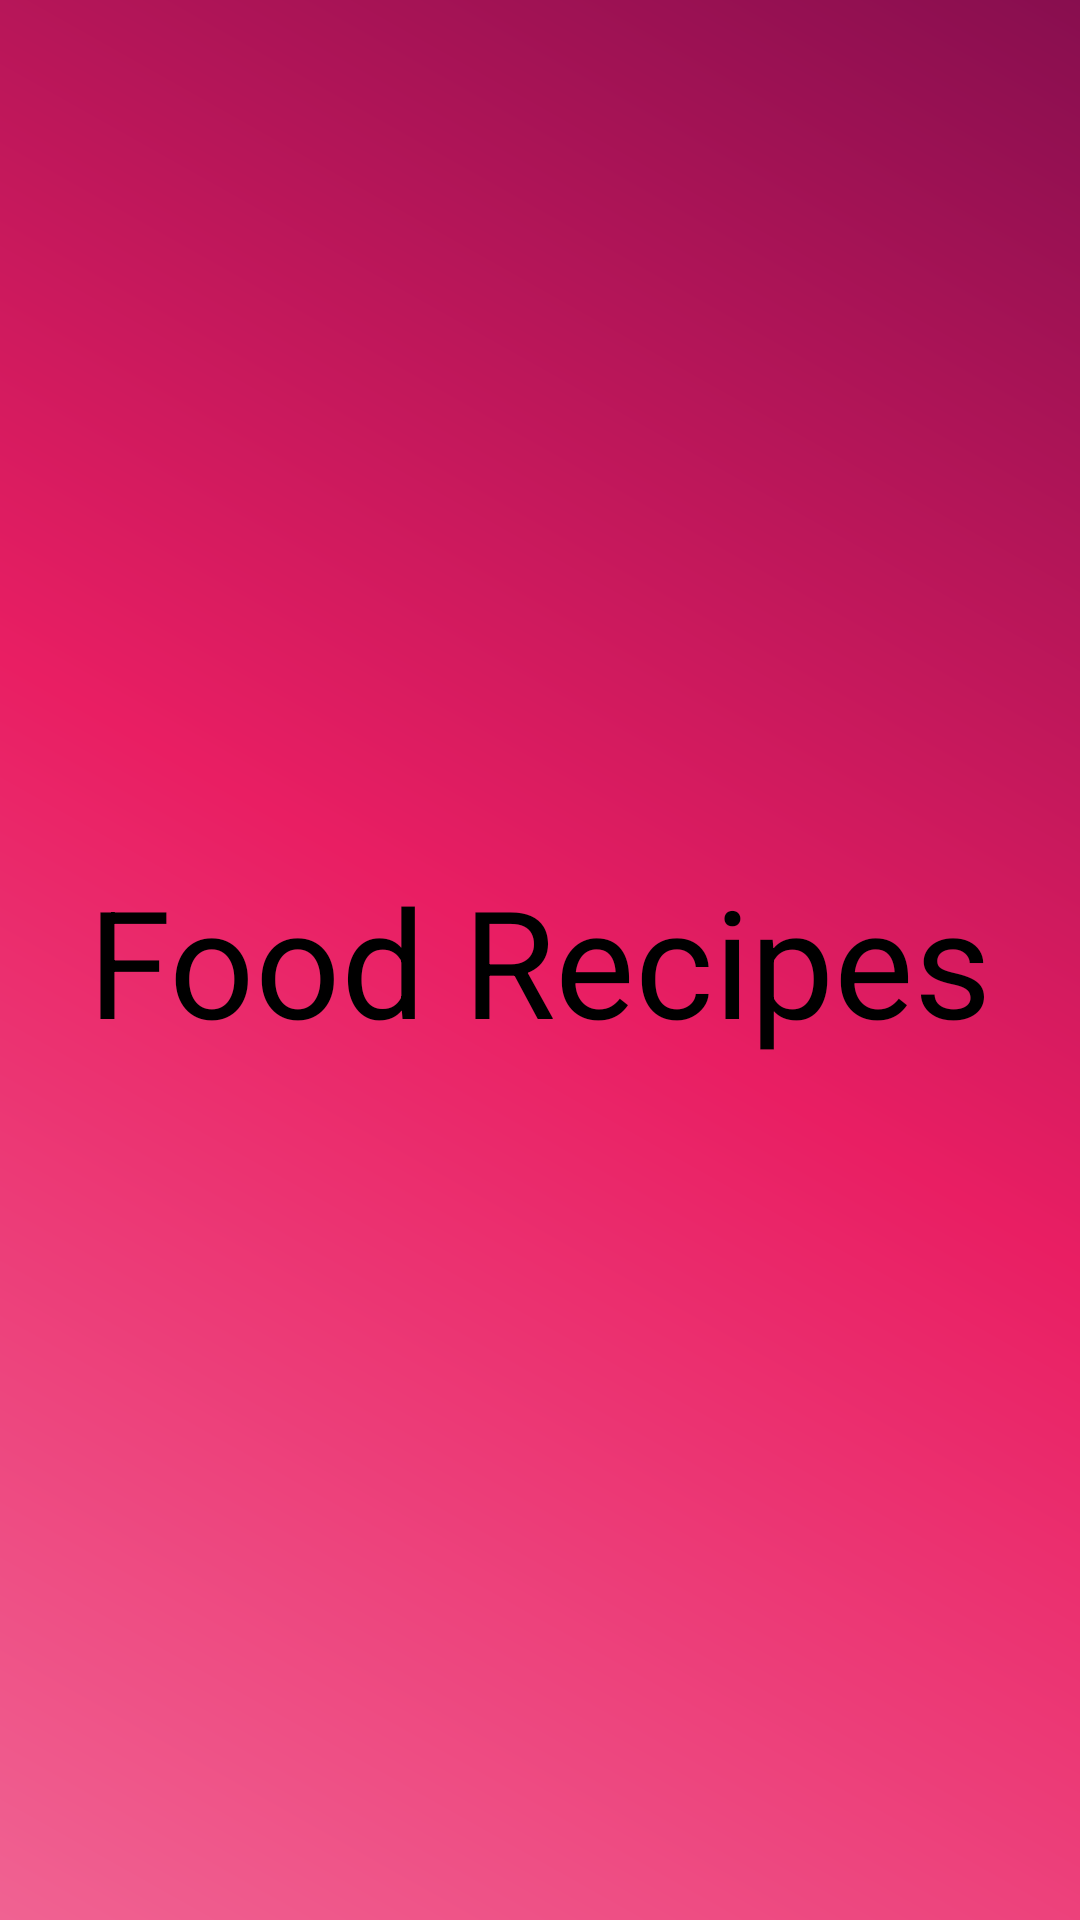

Layout XML and referenced resources for this Android screen:
<!-- AndroidManifest.xml: application theme Theme.FoodRecipies -->
<!-- res/layout/activity_start_page.xml -->
<?xml version="1.0" encoding="utf-8"?>
<androidx.constraintlayout.widget.ConstraintLayout
    xmlns:android="http://schemas.android.com/apk/res/android"
    xmlns:tools="http://schemas.android.com/tools"
    xmlns:app="http://schemas.android.com/apk/res-auto"
    android:layout_width="match_parent"
    android:layout_height="match_parent"
    android:background="@drawable/splash_background"
    tools:context=".StartPage">

  <TextView
      android:layout_width="wrap_content"
      android:layout_height="wrap_content"
      style="@style/splash_screen_text"
      app:layout_constraintStart_toStartOf="parent"
      app:layout_constraintEnd_toEndOf="parent"
      app:layout_constraintTop_toTopOf="parent"
      app:layout_constraintBottom_toBottomOf="parent"
      android:text="@string/food_recipes"
      android:textColor="@color/black"/>



  </androidx.constraintlayout.widget.ConstraintLayout>
<!-- resources referenced by this layout -->
<resources>
  <color name="black">#FF000000</color>
  <!-- drawable splash_background (drawable-v24) -->
  <?xml version="1.0" encoding="utf-8"?>
  <shape xmlns:android="http://schemas.android.com/apk/res/android"
      android:shape="rectangle">
  
      <gradient
          android:angle="45"
          android:startColor="#F06292"
          android:centerColor="#E91E63"
          android:endColor="#880E4F"
          android:type="linear"/>
  
  </shape>
  <string name="food_recipes">Food Recipes</string>
  <style name="splash_screen_text" parent="Widget.MaterialComponents.TextView">
          <item name="android:textSize">50sp</item>
          <item name="fontWeight">700</item>
          <item name="fontFamily">@font/mont_royal</item>
      </style>
  <style name="Theme.FoodRecipies" parent="Theme.MaterialComponents.DayNight.NoActionBar">
          
          <item name="colorPrimary">@color/pink</item>
          <item name="colorPrimaryVariant">@color/dark_pink</item>
          <item name="colorOnPrimary">@color/white</item>
          <item name="android:textColor">@color/black</item>
          
          <item name="colorSecondary">@color/teal_200</item>
          <item name="colorSecondaryVariant">@color/teal_700</item>
          <item name="colorOnSecondary">@color/black</item>
          
          <item name="android:statusBarColor" tools:targetApi="l">?attr/colorPrimaryVariant</item>
          
      </style>
  <color name="pink">#F52C56</color>
  <color name="dark_pink">#F52C56</color>
  <color name="white">#FFFFFFFF</color>
  <color name="teal_200">#FF03DAC5</color>
  <color name="teal_700">#FF018786</color>
</resources>
